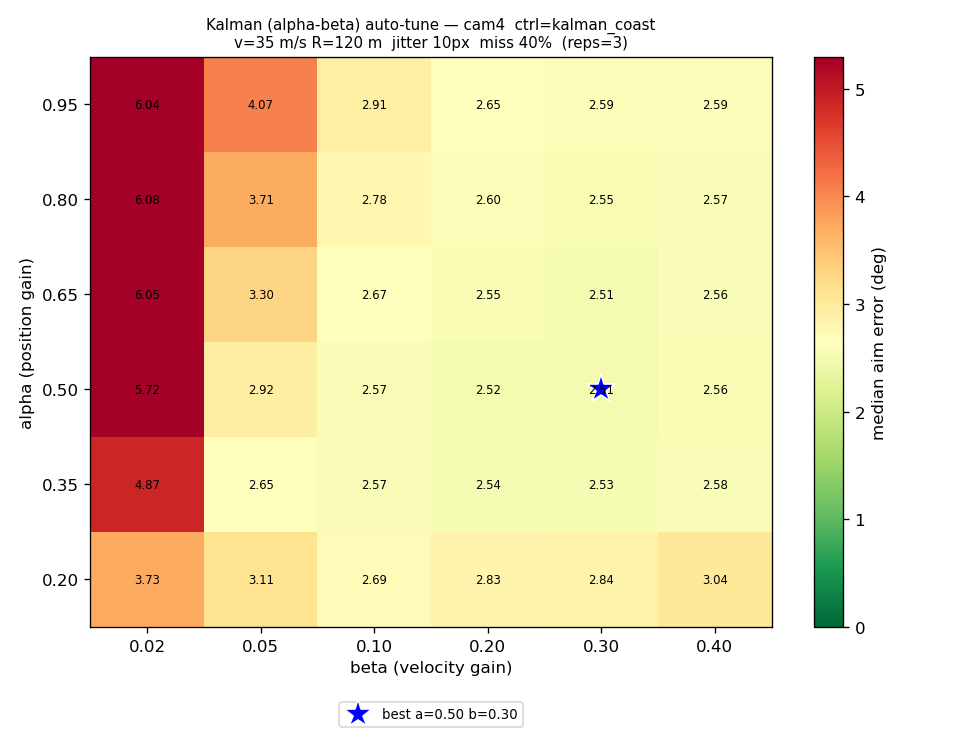

The table this chart was drawn from, first rows:
v\R, 0, 0, 0, 0, 0, 0
0, 3.734, 3.112, 2.692, 2.827, 2.841, 3.039
0, 4.868, 2.653, 2.566, 2.541, 2.53, 2.583
0, 5.718, 2.916, 2.57, 2.522, 2.51, 2.557
1, 6.05, 3.302, 2.665, 2.548, 2.51, 2.565
1, 6.082, 3.714, 2.78, 2.597, 2.545, 2.57
1, 6.038, 4.069, 2.911, 2.651, 2.593, 2.591
